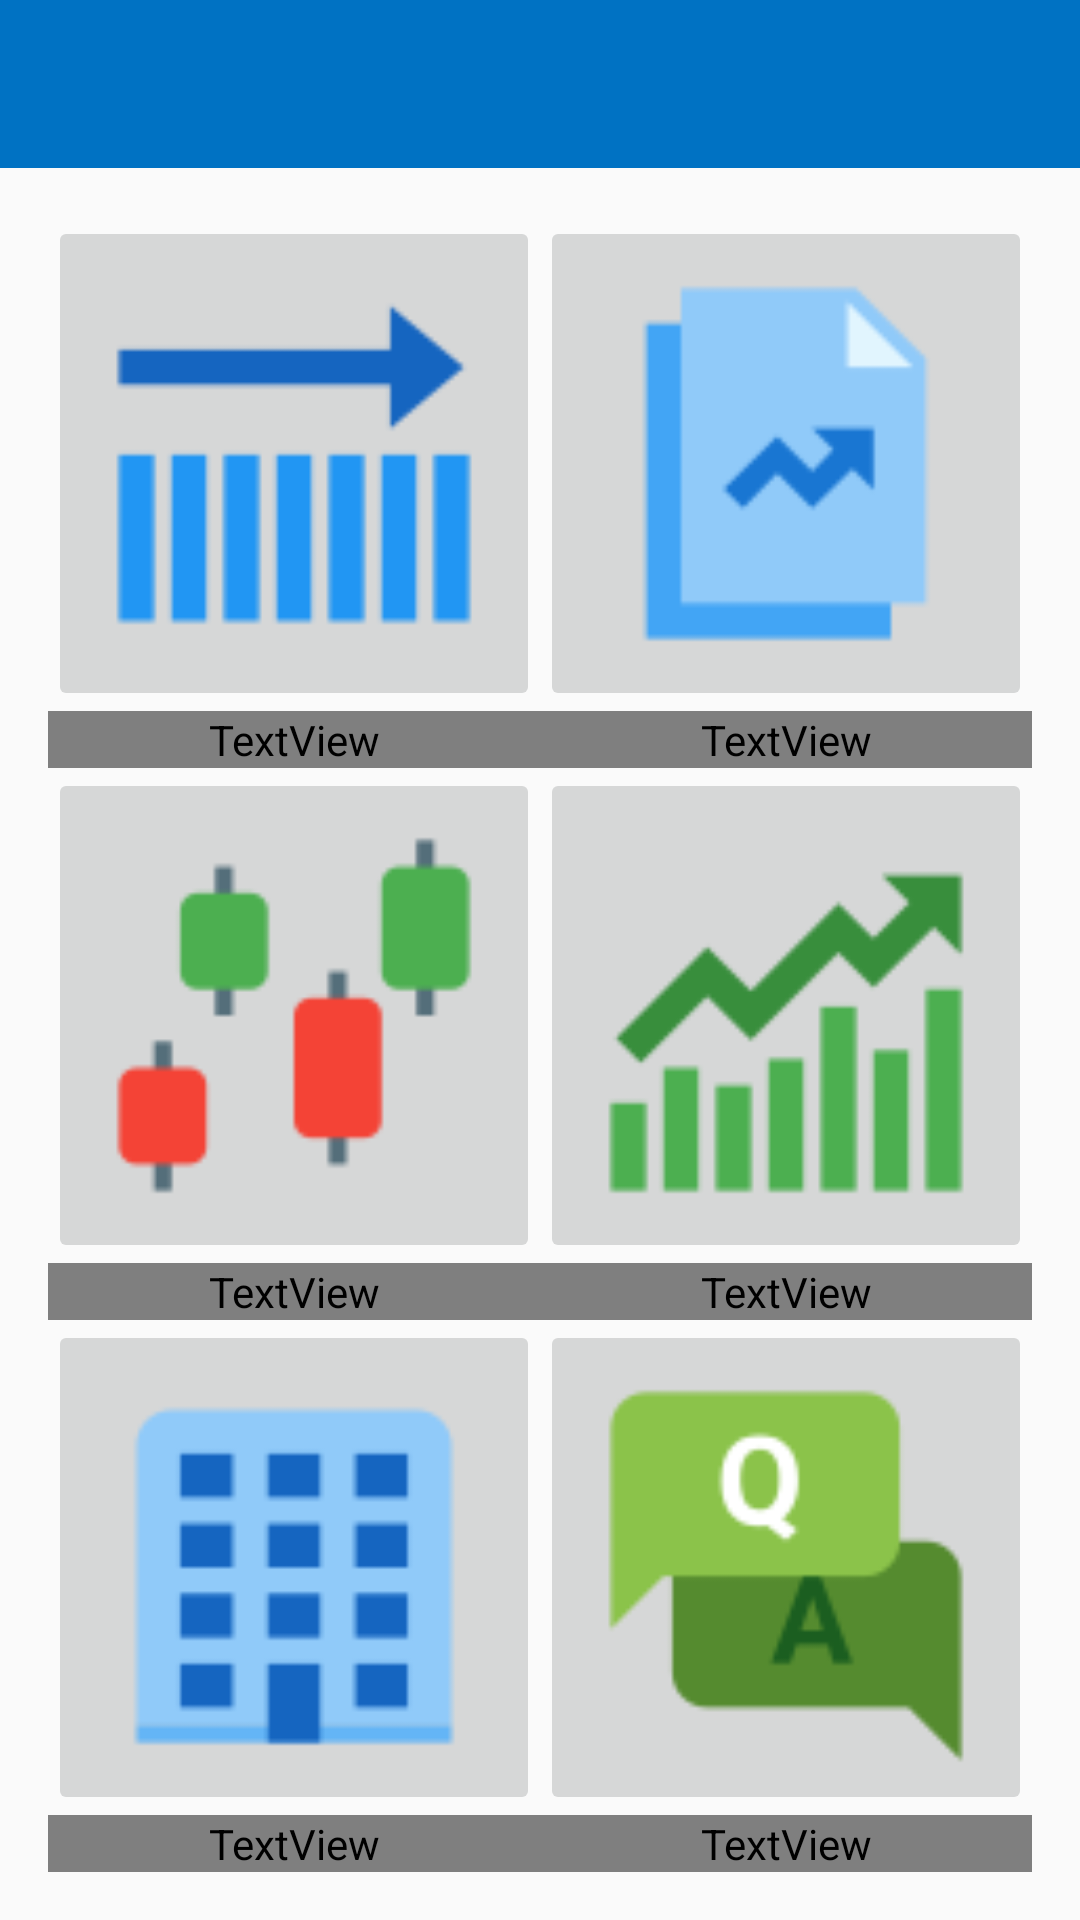

The Android layout XML behind this screen, and the referenced resources:
<!-- AndroidManifest.xml: application theme MyMaterialTheme -->
<!-- res/layout/activity_function.xml -->
<LinearLayout xmlns:android="http://schemas.android.com/apk/res/android"
    xmlns:tools="http://schemas.android.com/tools" android:layout_width="match_parent"
    android:layout_height="match_parent"
    android:orientation="vertical"
    tools:context="edu.guet.jjhome.indexsp.activity.FunctionActivity">


    <LinearLayout
        android:id="@+id/container_toolbar"
        android:layout_width="match_parent"
        android:layout_height="wrap_content"
        android:orientation="vertical">

        <include
            android:id="@+id/toolbar"
            layout="@layout/toolbar" />
    </LinearLayout>

    <TableLayout
        android:layout_width="match_parent"
        android:layout_height="match_parent"
        android:paddingLeft="@dimen/activity_horizontal_margin"
        android:paddingRight="@dimen/activity_horizontal_margin"
        android:paddingTop="@dimen/activity_vertical_margin"
        android:paddingBottom="@dimen/activity_vertical_margin"
        >

        <TableRow
            android:layout_width="match_parent"
            android:layout_height="match_parent"
            android:layout_weight="1"
            android:gravity="center"
            android:layout_gravity="center">

            <ImageButton
                android:layout_width="wrap_content"
                android:layout_height="match_parent"
                android:id="@+id/img_btn_index"
                android:src="@drawable/index_all"
                android:layout_weight="1"
                android:scaleType="fitCenter" />

            <ImageButton
                android:layout_width="wrap_content"
                android:layout_height="match_parent"
                android:id="@+id/img_btn_report"
                android:src="@drawable/index_report"
                android:layout_weight="1"
                android:scaleType="fitCenter" />
        </TableRow>

        <TableRow
            android:layout_width="match_parent"
            android:layout_height="match_parent"
            android:layout_gravity="center"
            android:gravity="center">

            <TextView
                android:layout_width="match_parent"
                android:layout_height="match_parent"
                android:textAppearance="?android:attr/textAppearanceLarge"
                android:text="运行指数"
                android:id="@+id/textView3"
                android:layout_weight="1"
                android:textAlignment="center"
                android:gravity="center" />

            <TextView
                android:layout_width="match_parent"
                android:layout_height="match_parent"
                android:textAppearance="?android:attr/textAppearanceLarge"
                android:text="运行报告"
                android:id="@+id/textView5"
                android:layout_weight="1"
                android:textAlignment="center"
                android:gravity="center" />
        </TableRow>

        <TableRow
            android:layout_width="match_parent"
            android:layout_height="match_parent"
            android:layout_weight="1"
            android:layout_gravity="center"
            android:gravity="center">

            <ImageButton
                android:layout_width="wrap_content"
                android:layout_height="match_parent"
                android:id="@+id/img_btn_marco"
                android:src="@drawable/index_macro"
                android:layout_weight="1"
                android:scaleType="fitCenter" />

            <ImageButton
                android:layout_width="wrap_content"
                android:layout_height="match_parent"
                android:id="@+id/img_btn_trend"
                android:src="@drawable/index_trend"
                android:layout_weight="1"
                android:scaleType="fitCenter" />
        </TableRow>

        <TableRow
            android:layout_width="match_parent"
            android:layout_height="match_parent"
            android:layout_gravity="center"
            android:gravity="center" >

            <TextView
                android:layout_width="match_parent"
                android:layout_height="match_parent"
                android:textAppearance="?android:attr/textAppearanceLarge"
                android:text="宏观指数"
                android:id="@+id/textView8"
                android:layout_weight="1"
                android:textAlignment="center"
                android:gravity="center" />

            <TextView
                android:layout_width="match_parent"
                android:layout_height="match_parent"
                android:textAppearance="?android:attr/textAppearanceLarge"
                android:text="趋势预测"
                android:id="@+id/textView9"
                android:layout_weight="1"
                android:textAlignment="center"
                android:gravity="center" />
        </TableRow>

        <TableRow
            android:layout_width="match_parent"
            android:layout_height="match_parent"
            android:layout_weight="1"
            android:gravity="center">

            <ImageButton
                android:layout_width="wrap_content"
                android:layout_height="match_parent"
                android:id="@+id/img_btn_policy"
                android:src="@drawable/index_policy"
                android:layout_weight="1"
                android:scaleType="fitCenter" />

            <ImageButton
                android:layout_width="wrap_content"
                android:layout_height="match_parent"
                android:id="@+id/img_btn_answer"
                android:src="@drawable/index_answer"
                android:layout_weight="1"
                android:scaleType="fitCenter" />
        </TableRow>

        <TableRow
            android:layout_width="match_parent"
            android:layout_height="match_parent"
            android:layout_gravity="center"
            android:gravity="center" >

            <TextView
                android:layout_width="match_parent"
                android:layout_height="match_parent"
                android:textAppearance="?android:attr/textAppearanceLarge"
                android:text="发展政策"
                android:id="@+id/textView6"
                android:layout_weight="1"
                android:textAlignment="center"
                android:gravity="center" />

            <TextView
                android:layout_width="match_parent"
                android:layout_height="match_parent"
                android:textAppearance="?android:attr/textAppearanceLarge"
                android:text="问题解答"
                android:id="@+id/textView7"
                android:layout_weight="1"
                android:textAlignment="center"
                android:gravity="center" />
        </TableRow>

    </TableLayout>

</LinearLayout>
<!-- res/layout/toolbar.xml (included above) -->
<?xml version="1.0" encoding="utf-8"?>
<android.support.v7.widget.Toolbar xmlns:android="http://schemas.android.com/apk/res/android"
    xmlns:app="http://schemas.android.com/tools"
    android:id="@+id/toolbar"
    android:layout_width="match_parent"
    android:layout_height="wrap_content"
    android:minHeight="?attr/actionBarSize"
    android:background="?attr/colorPrimary"
    android:theme="@style/ThemeOverlay.AppCompat.Dark.ActionBar"
    app:popupTheme="@style/ThemeOverlay.AppCompat.Light"
    android:elevation="4dp">
    </android.support.v7.widget.Toolbar>
<!-- resources referenced by this layout -->
<resources>
  <dimen name="activity_horizontal_margin">16dp</dimen>
  <dimen name="activity_vertical_margin">16dp</dimen>
  <!-- drawable index_all: png bitmap (drawable, 629 bytes) -->
  <!-- drawable index_answer: png bitmap (drawable, 1839 bytes) -->
  <!-- drawable index_macro: png bitmap (drawable, 1354 bytes) -->
  <!-- drawable index_policy: png bitmap (drawable, 741 bytes) -->
  <!-- drawable index_report: png bitmap (drawable, 898 bytes) -->
  <!-- drawable index_trend: png bitmap (drawable, 1020 bytes) -->
  <style name="MyMaterialTheme" parent="MyMaterialTheme.Base">
          
          <item name="material_drawer_background">@color/material_drawer_background</item>
          <item name="material_drawer_icons">@color/material_drawer_icons</item>
          <item name="material_drawer_primary_text">@color/material_drawer_primary_text</item>
          <item name="material_drawer_primary_icon">@color/material_drawer_primary_icon</item>
          <item name="material_drawer_secondary_text">@color/material_drawer_secondary_text</item>
          <item name="material_drawer_hint_text">@color/material_drawer_hint_text</item>
          <item name="material_drawer_divider">@color/material_drawer_divider</item>
          <item name="material_drawer_selected">@color/colorPrimary</item>
          <item name="material_drawer_selected_text">@color/md_white_1000</item>
          <item name="material_drawer_header_selection_text">@color/material_drawer_header_selection_text</item>
          <item name="android:textColorPrimary">@color/md_black_1000</item>
      </style>
  <style name="MyMaterialTheme.Base" parent="Theme.AppCompat.Light">
          <item name="windowNoTitle">true</item>
          <item name="windowActionBar">false</item>
          <item name="colorPrimary">@color/colorPrimary</item>
          <item name="colorPrimaryDark">@color/colorPrimaryDark</item>
          <item name="colorAccent">@color/colorAccent</item>
      </style>
  <color name="colorPrimary">#0072c3</color>
  <color name="colorPrimaryDark">#ff003980</color>
  <color name="colorAccent">#FF80AB</color>
</resources>
